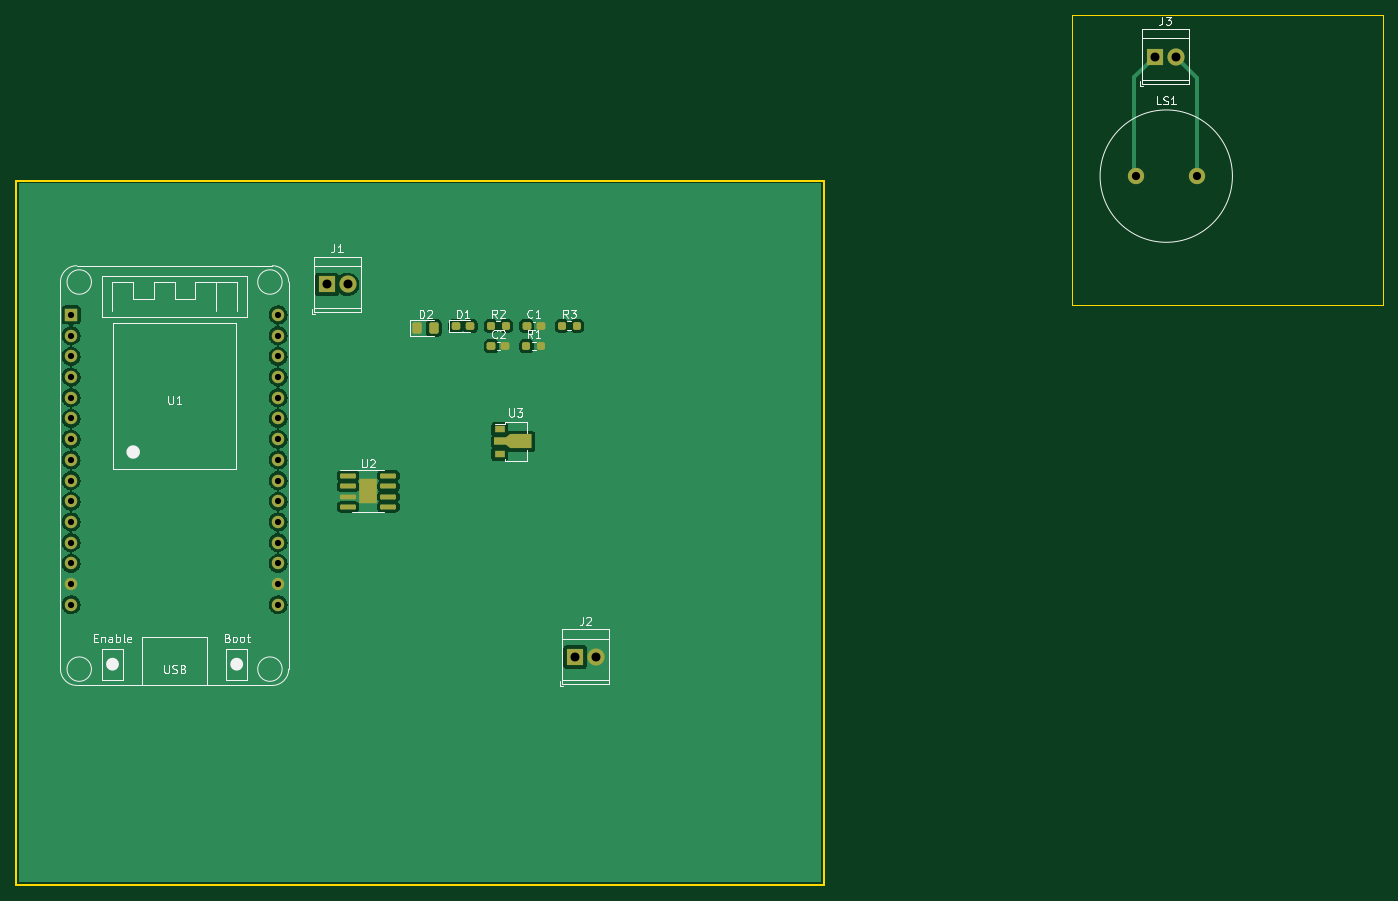
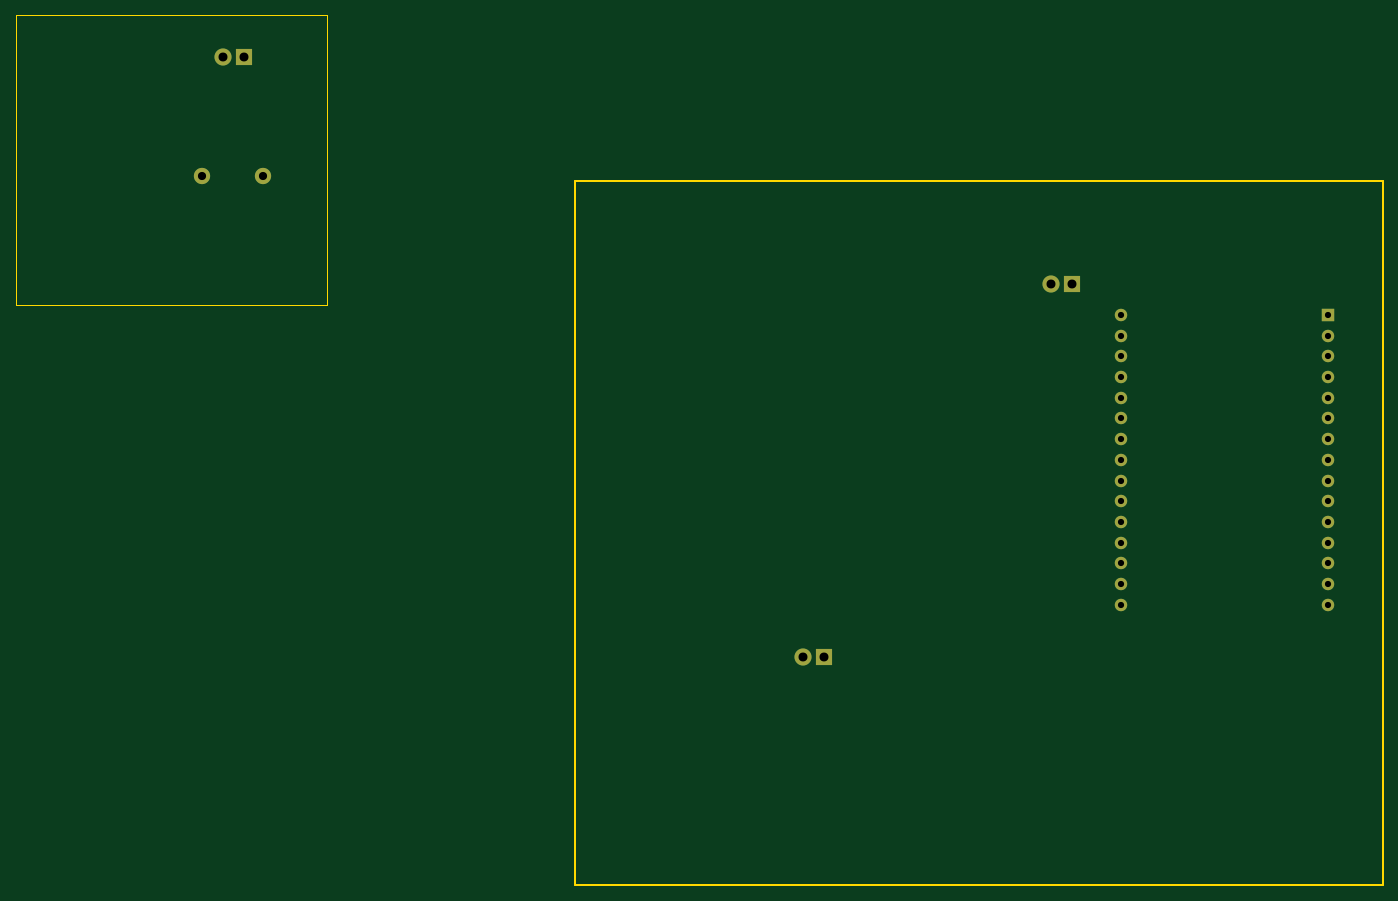
Circuit board: 11 layer files. Board 167.6 x 106.7 mm.
- bottom_copper: ultrasonic speaker-B_Cu.gbr (3567 bytes)
- bottom_mask: ultrasonic speaker-B_Mask.gbr (1668 bytes)
- paste: ultrasonic speaker-B_Paste.gbr (467 bytes)
- bottom_silk: ultrasonic speaker-B_Silkscreen.gbr (468 bytes)
- outline: ultrasonic speaker-Edge_Cuts.gbr (958 bytes)
- top_copper: ultrasonic speaker-F_Cu.gbr (99256 bytes)
- top_mask: ultrasonic speaker-F_Mask.gbr (3907 bytes)
- paste: ultrasonic speaker-F_Paste.gbr (2853 bytes)
- top_silk: ultrasonic speaker-F_Silkscreen.gbr (18278 bytes)
- drill: ultrasonic speaker-NPTH.drl (276 bytes)
- drill: ultrasonic speaker-PTH.drl (1027 bytes)

=== bottom_copper: ultrasonic speaker-B_Cu.gbr ===
%TF.GenerationSoftware,KiCad,Pcbnew,(6.0.11)*%
%TF.CreationDate,2023-03-07T15:10:14+01:00*%
%TF.ProjectId,ultrasonic speaker,756c7472-6173-46f6-9e69-632073706561,rev?*%
%TF.SameCoordinates,Original*%
%TF.FileFunction,Copper,L2,Bot*%
%TF.FilePolarity,Positive*%
%FSLAX46Y46*%
G04 Gerber Fmt 4.6, Leading zero omitted, Abs format (unit mm)*
G04 Created by KiCad (PCBNEW (6.0.11)) date 2023-03-07 15:10:14*
%MOMM*%
%LPD*%
G01*
G04 APERTURE LIST*
%TA.AperFunction,ComponentPad*%
%ADD10C,2.000000*%
%TD*%
%TA.AperFunction,ComponentPad*%
%ADD11R,2.100000X2.100000*%
%TD*%
%TA.AperFunction,ComponentPad*%
%ADD12C,2.100000*%
%TD*%
%TA.AperFunction,ComponentPad*%
%ADD13R,1.524000X1.524000*%
%TD*%
%TA.AperFunction,ComponentPad*%
%ADD14C,1.524000*%
%TD*%
G04 APERTURE END LIST*
D10*
%TO.P,LS1,1,1*%
%TO.N,/Ultrasonic Array/power1*%
X244030000Y-45140000D03*
%TO.P,LS1,2,2*%
%TO.N,/Ultrasonic Array/power2*%
X251530000Y-45140000D03*
%TD*%
D11*
%TO.P,J3,1,Pin_1*%
%TO.N,/Ultrasonic Array/power1*%
X246380000Y-30480000D03*
D12*
%TO.P,J3,2,Pin_2*%
%TO.N,/Ultrasonic Array/power2*%
X248920000Y-30480000D03*
%TD*%
D13*
%TO.P,U1,1,EN*%
%TO.N,unconnected-(U1-Pad1)*%
X113395527Y-62173929D03*
D14*
%TO.P,U1,2,SENSOR_VP*%
%TO.N,unconnected-(U1-Pad2)*%
X113395527Y-64713929D03*
%TO.P,U1,3,SENSOR_VN*%
%TO.N,unconnected-(U1-Pad3)*%
X113395527Y-67253929D03*
%TO.P,U1,4,IO34*%
%TO.N,unconnected-(U1-Pad4)*%
X113395527Y-69793929D03*
%TO.P,U1,5,IO35*%
%TO.N,unconnected-(U1-Pad5)*%
X113395527Y-72333929D03*
%TO.P,U1,6,IO32*%
%TO.N,unconnected-(U1-Pad6)*%
X113395527Y-74873929D03*
%TO.P,U1,7,IO33*%
%TO.N,unconnected-(U1-Pad7)*%
X113395527Y-77413929D03*
%TO.P,U1,8,IO25*%
%TO.N,unconnected-(U1-Pad8)*%
X113395527Y-79953929D03*
%TO.P,U1,9,IO26*%
%TO.N,unconnected-(U1-Pad9)*%
X113395527Y-82493929D03*
%TO.P,U1,10,IO27*%
%TO.N,unconnected-(U1-Pad10)*%
X113395527Y-85033929D03*
%TO.P,U1,11,IO14*%
%TO.N,unconnected-(U1-Pad11)*%
X113395527Y-87573929D03*
%TO.P,U1,12,IO12*%
%TO.N,unconnected-(U1-Pad12)*%
X113395527Y-90113929D03*
%TO.P,U1,13,IO13*%
%TO.N,unconnected-(U1-Pad13)*%
X113395527Y-92653929D03*
%TO.P,U1,14,GND*%
%TO.N,GND*%
X113395527Y-95193929D03*
%TO.P,U1,15,VIN*%
%TO.N,unconnected-(U1-Pad15)*%
X113395527Y-97733929D03*
%TO.P,U1,16,3V3*%
%TO.N,+3.3V*%
X138795527Y-97733929D03*
%TO.P,U1,17,GND*%
%TO.N,GND*%
X138795527Y-95193929D03*
%TO.P,U1,18,IO15*%
%TO.N,unconnected-(U1-Pad18)*%
X138795527Y-92653929D03*
%TO.P,U1,19,IO2*%
%TO.N,unconnected-(U1-Pad19)*%
X138795527Y-90113929D03*
%TO.P,U1,20,IO4*%
%TO.N,unconnected-(U1-Pad20)*%
X138795527Y-87573929D03*
%TO.P,U1,21,IO16*%
%TO.N,unconnected-(U1-Pad21)*%
X138795527Y-85033929D03*
%TO.P,U1,22,IO17*%
%TO.N,unconnected-(U1-Pad22)*%
X138795527Y-82493929D03*
%TO.P,U1,23,IO5*%
%TO.N,unconnected-(U1-Pad23)*%
X138795527Y-79953929D03*
%TO.P,U1,24,IO18*%
%TO.N,Net-(U1-Pad24)*%
X138795527Y-77413929D03*
%TO.P,U1,25,IO19*%
%TO.N,Net-(U1-Pad25)*%
X138795527Y-74873929D03*
%TO.P,U1,26,IO21*%
%TO.N,unconnected-(U1-Pad26)*%
X138795527Y-72333929D03*
%TO.P,U1,27,RXD0/IO3*%
%TO.N,unconnected-(U1-Pad27)*%
X138795527Y-69793929D03*
%TO.P,U1,28,TXD0/IO1*%
%TO.N,unconnected-(U1-Pad28)*%
X138795527Y-67253929D03*
%TO.P,U1,29,IO22*%
%TO.N,unconnected-(U1-Pad29)*%
X138795527Y-64713929D03*
%TO.P,U1,30,IO23*%
%TO.N,unconnected-(U1-Pad30)*%
X138795527Y-62173929D03*
%TD*%
D11*
%TO.P,J2,1,Pin_1*%
%TO.N,VCC*%
X175260000Y-104140000D03*
D12*
%TO.P,J2,2,Pin_2*%
%TO.N,GND*%
X177800000Y-104140000D03*
%TD*%
D11*
%TO.P,J1,1,Pin_1*%
%TO.N,Net-(J1-Pad1)*%
X144780000Y-58420000D03*
D12*
%TO.P,J1,2,Pin_2*%
%TO.N,Net-(J1-Pad2)*%
X147320000Y-58420000D03*
%TD*%
M02*

=== bottom_mask: ultrasonic speaker-B_Mask.gbr ===
%TF.GenerationSoftware,KiCad,Pcbnew,(6.0.11)*%
%TF.CreationDate,2023-03-07T15:10:14+01:00*%
%TF.ProjectId,ultrasonic speaker,756c7472-6173-46f6-9e69-632073706561,rev?*%
%TF.SameCoordinates,Original*%
%TF.FileFunction,Soldermask,Bot*%
%TF.FilePolarity,Negative*%
%FSLAX46Y46*%
G04 Gerber Fmt 4.6, Leading zero omitted, Abs format (unit mm)*
G04 Created by KiCad (PCBNEW (6.0.11)) date 2023-03-07 15:10:14*
%MOMM*%
%LPD*%
G01*
G04 APERTURE LIST*
%ADD10C,2.000000*%
%ADD11R,2.100000X2.100000*%
%ADD12C,2.100000*%
%ADD13R,1.524000X1.524000*%
%ADD14C,1.524000*%
G04 APERTURE END LIST*
D10*
%TO.C,LS1*%
X244030000Y-45140000D03*
X251530000Y-45140000D03*
%TD*%
D11*
%TO.C,J3*%
X246380000Y-30480000D03*
D12*
X248920000Y-30480000D03*
%TD*%
D13*
%TO.C,U1*%
X113395527Y-62173929D03*
D14*
X113395527Y-64713929D03*
X113395527Y-67253929D03*
X113395527Y-69793929D03*
X113395527Y-72333929D03*
X113395527Y-74873929D03*
X113395527Y-77413929D03*
X113395527Y-79953929D03*
X113395527Y-82493929D03*
X113395527Y-85033929D03*
X113395527Y-87573929D03*
X113395527Y-90113929D03*
X113395527Y-92653929D03*
X113395527Y-95193929D03*
X113395527Y-97733929D03*
X138795527Y-97733929D03*
X138795527Y-95193929D03*
X138795527Y-92653929D03*
X138795527Y-90113929D03*
X138795527Y-87573929D03*
X138795527Y-85033929D03*
X138795527Y-82493929D03*
X138795527Y-79953929D03*
X138795527Y-77413929D03*
X138795527Y-74873929D03*
X138795527Y-72333929D03*
X138795527Y-69793929D03*
X138795527Y-67253929D03*
X138795527Y-64713929D03*
X138795527Y-62173929D03*
%TD*%
D11*
%TO.C,J2*%
X175260000Y-104140000D03*
D12*
X177800000Y-104140000D03*
%TD*%
D11*
%TO.C,J1*%
X144780000Y-58420000D03*
D12*
X147320000Y-58420000D03*
%TD*%
M02*

=== paste: ultrasonic speaker-B_Paste.gbr ===
%TF.GenerationSoftware,KiCad,Pcbnew,(6.0.11)*%
%TF.CreationDate,2023-03-07T15:10:14+01:00*%
%TF.ProjectId,ultrasonic speaker,756c7472-6173-46f6-9e69-632073706561,rev?*%
%TF.SameCoordinates,Original*%
%TF.FileFunction,Paste,Bot*%
%TF.FilePolarity,Positive*%
%FSLAX46Y46*%
G04 Gerber Fmt 4.6, Leading zero omitted, Abs format (unit mm)*
G04 Created by KiCad (PCBNEW (6.0.11)) date 2023-03-07 15:10:14*
%MOMM*%
%LPD*%
G01*
G04 APERTURE LIST*
G04 APERTURE END LIST*
M02*

=== bottom_silk: ultrasonic speaker-B_Silkscreen.gbr ===
%TF.GenerationSoftware,KiCad,Pcbnew,(6.0.11)*%
%TF.CreationDate,2023-03-07T15:10:14+01:00*%
%TF.ProjectId,ultrasonic speaker,756c7472-6173-46f6-9e69-632073706561,rev?*%
%TF.SameCoordinates,Original*%
%TF.FileFunction,Legend,Bot*%
%TF.FilePolarity,Positive*%
%FSLAX46Y46*%
G04 Gerber Fmt 4.6, Leading zero omitted, Abs format (unit mm)*
G04 Created by KiCad (PCBNEW (6.0.11)) date 2023-03-07 15:10:14*
%MOMM*%
%LPD*%
G01*
G04 APERTURE LIST*
G04 APERTURE END LIST*
M02*

=== outline: ultrasonic speaker-Edge_Cuts.gbr ===
%TF.GenerationSoftware,KiCad,Pcbnew,(6.0.11)*%
%TF.CreationDate,2023-03-07T15:10:15+01:00*%
%TF.ProjectId,ultrasonic speaker,756c7472-6173-46f6-9e69-632073706561,rev?*%
%TF.SameCoordinates,Original*%
%TF.FileFunction,Profile,NP*%
%FSLAX46Y46*%
G04 Gerber Fmt 4.6, Leading zero omitted, Abs format (unit mm)*
G04 Created by KiCad (PCBNEW (6.0.11)) date 2023-03-07 15:10:15*
%MOMM*%
%LPD*%
G01*
G04 APERTURE LIST*
%TA.AperFunction,Profile*%
%ADD10C,0.100000*%
%TD*%
%TA.AperFunction,Profile*%
%ADD11C,0.200000*%
%TD*%
G04 APERTURE END LIST*
D10*
X274320000Y-60960000D02*
X236220000Y-60960000D01*
X236220000Y-60960000D02*
X236220000Y-25400000D01*
X236220000Y-25400000D02*
X274320000Y-25400000D01*
X274320000Y-25400000D02*
X274320000Y-60960000D01*
D11*
X106680000Y-45720000D02*
X205740000Y-45720000D01*
X205740000Y-45720000D02*
X205740000Y-132080000D01*
X205740000Y-132080000D02*
X106680000Y-132080000D01*
X106680000Y-132080000D02*
X106680000Y-45720000D01*
M02*

=== top_copper: ultrasonic speaker-F_Cu.gbr (99256 bytes, source omitted) ===
=== top_mask: ultrasonic speaker-F_Mask.gbr (3907 bytes, source withheld) ===
=== paste: ultrasonic speaker-F_Paste.gbr (2853 bytes, source withheld) ===
=== top_silk: ultrasonic speaker-F_Silkscreen.gbr (18278 bytes, source omitted) ===
=== drill: ultrasonic speaker-NPTH.drl ===
M48
; DRILL file {KiCad (6.0.11)} date mar. 07 mars 2023 15:10:08
; FORMAT={-:-/ absolute / inch / decimal}
; #@! TF.CreationDate,2023-03-07T15:10:08+01:00
; #@! TF.GenerationSoftware,Kicad,Pcbnew,(6.0.11)
; #@! TF.FileFunction,NonPlated,1,2,NPTH
FMAT,2
INCH
%
G90
G05
T0
M30

=== drill: ultrasonic speaker-PTH.drl ===
M48
; DRILL file {KiCad (6.0.11)} date mar. 07 mars 2023 15:10:08
; FORMAT={-:-/ absolute / inch / decimal}
; #@! TF.CreationDate,2023-03-07T15:10:08+01:00
; #@! TF.GenerationSoftware,Kicad,Pcbnew,(6.0.11)
; #@! TF.FileFunction,Plated,1,2,PTH
FMAT,2
INCH
; #@! TA.AperFunction,Plated,PTH,ComponentDrill
T1C0.0300
; #@! TA.AperFunction,Plated,PTH,ComponentDrill
T2C0.0394
; #@! TA.AperFunction,Plated,PTH,ComponentDrill
T3C0.0433
%
G90
G05
T1
X4.4644Y-2.4478
X4.4644Y-2.5478
X4.4644Y-2.6478
X4.4644Y-2.7478
X4.4644Y-2.8478
X4.4644Y-2.9478
X4.4644Y-3.0478
X4.4644Y-3.1478
X4.4644Y-3.2478
X4.4644Y-3.3478
X4.4644Y-3.4478
X4.4644Y-3.5478
X4.4644Y-3.6478
X4.4644Y-3.7478
X4.4644Y-3.8478
X5.4644Y-2.4478
X5.4644Y-2.5478
X5.4644Y-2.6478
X5.4644Y-2.7478
X5.4644Y-2.8478
X5.4644Y-2.9478
X5.4644Y-3.0478
X5.4644Y-3.1478
X5.4644Y-3.2478
X5.4644Y-3.3478
X5.4644Y-3.4478
X5.4644Y-3.5478
X5.4644Y-3.6478
X5.4644Y-3.7478
X5.4644Y-3.8478
T2
X9.6075Y-1.7772
X9.9028Y-1.7772
T3
X5.7Y-2.3
X5.8Y-2.3
X6.9Y-4.1
X7.0Y-4.1
X9.7Y-1.2
X9.8Y-1.2
T0
M30

